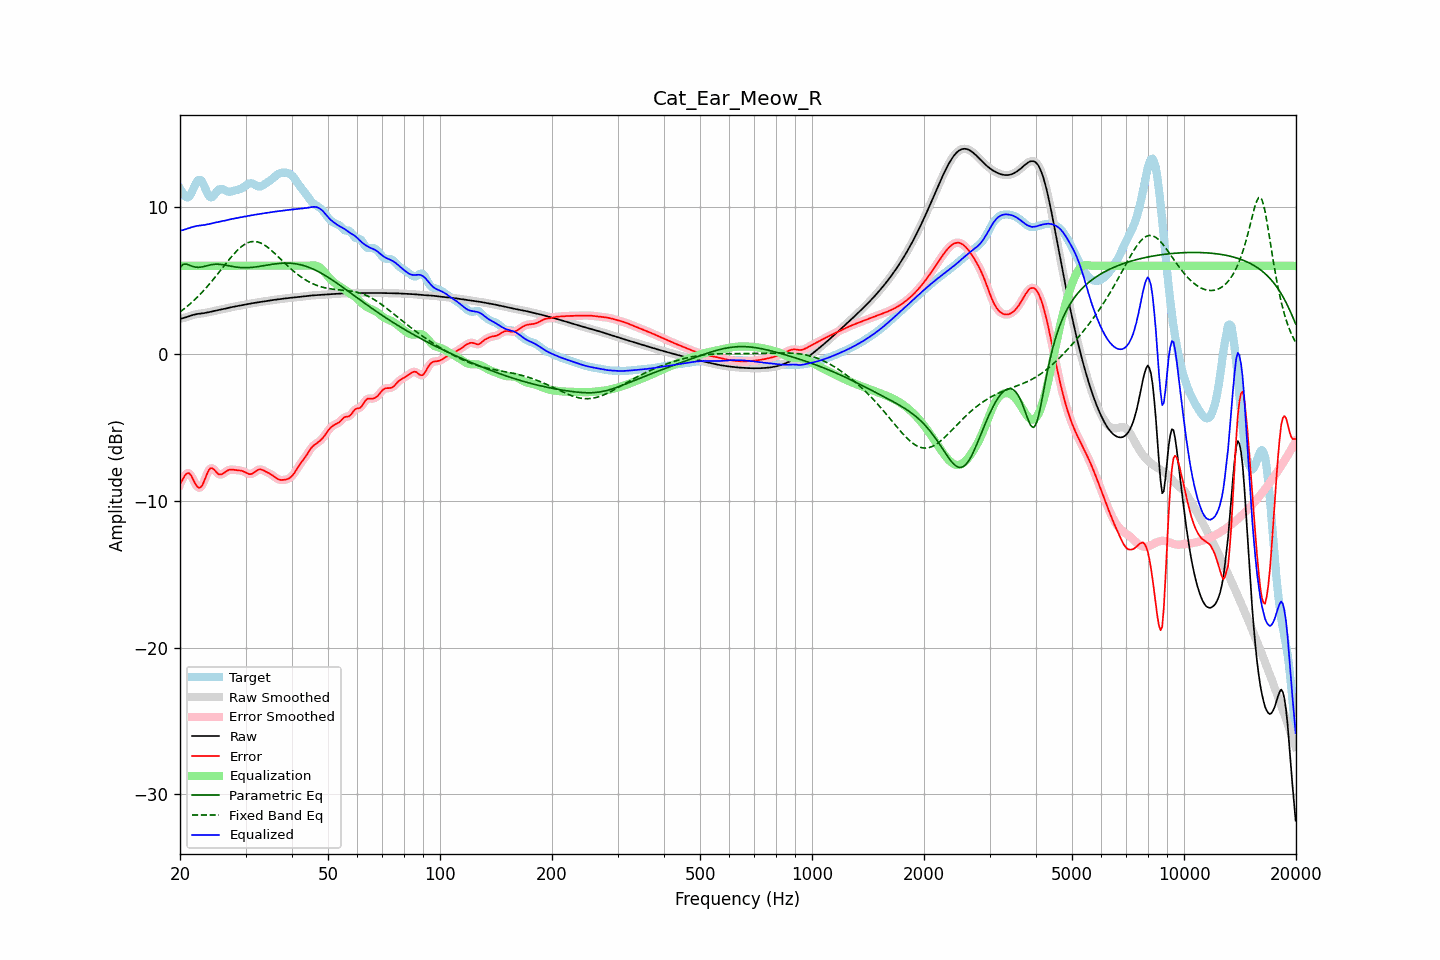

Data behind this chart, as committed beside it:
frequency, raw, error, smoothed, error_smoothed, equalization, parametric_eq, fixed_band_eq, equalized_raw, equalized_smoothed, target
20.00, 2.38, -8.88, 2.38, -8.90, 6.00, 5.88, 2.85, 8.38, 8.38, 11.26
20.20, 2.41, -8.68, 2.41, -8.65, 6.00, 5.99, 2.94, 8.41, 8.41, 11.08
20.40, 2.44, -8.48, 2.44, -8.45, 6.00, 6.10, 3.02, 8.44, 8.44, 10.92
20.61, 2.47, -8.29, 2.47, -8.29, 6.00, 6.11, 3.11, 8.47, 8.47, 10.75
20.81, 2.50, -8.16, 2.50, -8.16, 6.00, 6.12, 3.19, 8.50, 8.50, 10.66
21.02, 2.54, -8.12, 2.54, -8.11, 6.00, 6.08, 3.28, 8.54, 8.54, 10.66
21.23, 2.58, -8.15, 2.58, -8.17, 6.00, 6.04, 3.38, 8.58, 8.58, 10.73
21.44, 2.62, -8.30, 2.62, -8.31, 6.00, 5.99, 3.47, 8.62, 8.62, 10.92
21.66, 2.65, -8.52, 2.65, -8.51, 6.00, 5.95, 3.57, 8.65, 8.65, 11.17
21.87, 2.68, -8.74, 2.68, -8.74, 6.00, 5.92, 3.68, 8.68, 8.68, 11.42
22.09, 2.70, -8.93, 2.70, -8.93, 6.00, 5.90, 3.78, 8.70, 8.70, 11.63
22.31, 2.72, -9.07, 2.72, -9.07, 6.00, 5.90, 3.89, 8.72, 8.72, 11.79
22.54, 2.73, -9.12, 2.73, -9.12, 6.00, 5.90, 4.00, 8.73, 8.73, 11.86
22.76, 2.75, -9.07, 2.75, -9.06, 6.00, 5.91, 4.11, 8.75, 8.75, 11.82
22.99, 2.76, -8.92, 2.76, -8.91, 6.00, 5.93, 4.22, 8.76, 8.76, 11.68
23.22, 2.78, -8.67, 2.78, -8.67, 6.00, 5.96, 4.34, 8.78, 8.78, 11.44
23.45, 2.79, -8.39, 2.79, -8.39, 6.00, 5.98, 4.46, 8.79, 8.79, 11.18
23.69, 2.82, -8.12, 2.82, -8.12, 6.00, 6.01, 4.59, 8.82, 8.82, 10.94
23.92, 2.84, -7.90, 2.84, -7.92, 6.00, 6.04, 4.72, 8.84, 8.84, 10.75
24.16, 2.87, -7.79, 2.87, -7.80, 6.00, 6.06, 4.84, 8.87, 8.87, 10.66
24.40, 2.89, -7.78, 2.89, -7.79, 6.00, 6.08, 4.98, 8.89, 8.89, 10.68
24.65, 2.92, -7.86, 2.92, -7.86, 6.00, 6.09, 5.11, 8.92, 8.92, 10.78
24.89, 2.94, -7.98, 2.94, -7.98, 6.00, 6.10, 5.24, 8.94, 8.94, 10.92
25.14, 2.97, -8.09, 2.97, -8.09, 6.00, 6.10, 5.38, 8.97, 8.97, 11.06
25.39, 2.99, -8.20, 2.99, -8.18, 6.00, 6.10, 5.52, 8.99, 8.99, 11.18
25.65, 3.01, -8.21, 3.01, -8.21, 6.00, 6.09, 5.66, 9.01, 9.01, 11.22
25.91, 3.03, -8.20, 3.03, -8.19, 6.00, 6.08, 5.80, 9.03, 9.03, 11.23
26.16, 3.05, -8.14, 3.05, -8.14, 6.00, 6.06, 5.93, 9.05, 9.05, 11.19
26.43, 3.08, -8.06, 3.08, -8.06, 6.00, 6.05, 6.07, 9.08, 9.08, 11.13
26.69, 3.10, -7.98, 3.10, -7.98, 6.00, 6.02, 6.21, 9.10, 9.10, 11.09
26.96, 3.13, -7.92, 3.13, -7.92, 6.00, 6.00, 6.35, 9.13, 9.13, 11.05
27.23, 3.16, -7.88, 3.15, -7.89, 6.00, 5.98, 6.48, 9.16, 9.15, 11.04
27.50, 3.18, -7.88, 3.18, -7.88, 6.00, 5.96, 6.61, 9.18, 9.18, 11.06
27.77, 3.20, -7.89, 3.20, -7.88, 6.00, 5.94, 6.74, 9.20, 9.20, 11.09
28.05, 3.22, -7.90, 3.22, -7.90, 6.00, 5.92, 6.86, 9.22, 9.22, 11.12
28.33, 3.24, -7.91, 3.24, -7.91, 6.00, 5.91, 6.97, 9.24, 9.24, 11.15
28.62, 3.26, -7.92, 3.26, -7.92, 6.00, 5.89, 7.09, 9.26, 9.26, 11.18
28.90, 3.28, -7.93, 3.28, -7.93, 6.00, 5.88, 7.19, 9.28, 9.28, 11.21
29.19, 3.30, -7.95, 3.30, -7.95, 6.00, 5.88, 7.28, 9.30, 9.30, 11.26
29.48, 3.33, -7.98, 3.33, -7.99, 6.00, 5.87, 7.36, 9.33, 9.33, 11.31
29.78, 3.35, -8.04, 3.35, -8.04, 6.00, 5.87, 7.44, 9.35, 9.35, 11.38
30.08, 3.37, -8.09, 3.37, -8.09, 6.00, 5.87, 7.50, 9.37, 9.37, 11.46
30.38, 3.39, -8.15, 3.39, -8.15, 6.00, 5.87, 7.56, 9.39, 9.39, 11.54
30.68, 3.41, -8.19, 3.41, -8.18, 6.00, 5.88, 7.60, 9.41, 9.41, 11.60
30.99, 3.43, -8.19, 3.43, -8.18, 6.00, 5.88, 7.63, 9.43, 9.43, 11.62
31.30, 3.45, -8.15, 3.45, -8.15, 6.00, 5.89, 7.65, 9.45, 9.45, 11.60
31.61, 3.46, -8.09, 3.46, -8.09, 6.00, 5.90, 7.65, 9.46, 9.46, 11.55
31.93, 3.48, -8.01, 3.48, -8.01, 6.00, 5.92, 7.64, 9.48, 9.48, 11.49
32.24, 3.50, -7.93, 3.50, -7.93, 6.00, 5.93, 7.63, 9.50, 9.50, 11.43
32.57, 3.51, -7.88, 3.51, -7.89, 6.00, 5.95, 7.60, 9.51, 9.51, 11.39
32.89, 3.53, -7.87, 3.53, -7.87, 6.00, 5.97, 7.56, 9.53, 9.53, 11.40
33.22, 3.55, -7.89, 3.55, -7.89, 6.00, 5.98, 7.51, 9.55, 9.55, 11.44
33.55, 3.57, -7.94, 3.57, -7.94, 6.00, 6.00, 7.45, 9.57, 9.57, 11.51
33.89, 3.59, -8.00, 3.59, -7.99, 6.00, 6.02, 7.38, 9.59, 9.59, 11.58
34.23, 3.60, -8.05, 3.60, -8.05, 6.00, 6.04, 7.30, 9.60, 9.60, 11.65
34.57, 3.62, -8.11, 3.62, -8.11, 6.00, 6.06, 7.22, 9.62, 9.62, 11.73
34.92, 3.64, -8.16, 3.64, -8.16, 6.00, 6.08, 7.13, 9.64, 9.64, 11.80
35.27, 3.65, -8.23, 3.65, -8.23, 6.00, 6.09, 7.03, 9.65, 9.65, 11.88
35.62, 3.67, -8.30, 3.67, -8.31, 6.00, 6.11, 6.94, 9.67, 9.67, 11.97
35.97, 3.68, -8.39, 3.68, -8.39, 6.00, 6.12, 6.83, 9.68, 9.68, 12.07
... 635 more rows
